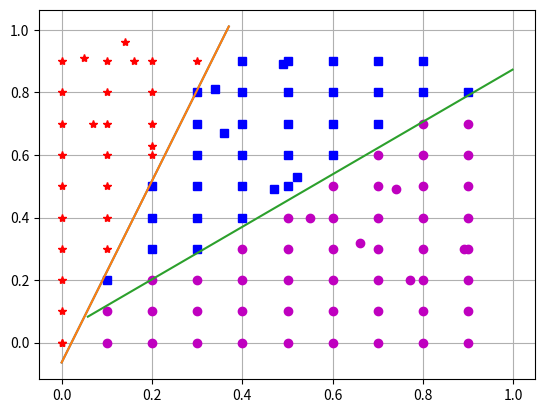

Python code for this plot:
'''
ЛАБ 2 - ЧАСТЬ 2
Пример для этапов 7-8

'''
##1
import numpy as np
import matplotlib.pyplot as plt


# Функция уравнения прямой y=a*x+b
def straight_line_equation(a, b, x):
    return a * x + b


# уравнение для решающей функции  dij (x , y )= c*y - b*x-a
def dij_method(c, a, b, point):
    return c * point[1] - a * point[0] - b


# Класс 1
class1 = np.array([[0.05, 0.91],
                   [0.14, 0.96],
                   [0.16, 0.9],
                   [0.07, 0.7],
                   [0.2, 0.63]])
# Класс 2
class2 = np.array([[0.49, 0.89],
                   [0.34, 0.81],
                   [0.36, 0.67],
                   [0.47, 0.49],
                   [0.52, 0.53]])
# Класс 3
class3 = np.array([[0.55, 0.4],
                   [0.66, 0.32],
                   [0.74, 0.49],
                   [0.89, 0.3],
                   [0.77, 0.2]])

# Центроиды класса 1 - centroid_сlass1, класса 2 - centroid_сlass2, класса 3 - centroid_сlass3
centroid_сlass1 = np.array([0.125, 0.795])
centroid_сlass2 = np.array([0.43, 0.69])
centroid_сlass3 = np.array([0.72, 0.345])

a12 = 2.9047
b12 = -0.0636
x12 = np.arange(0, 0.38, 0.01)
y12 = straight_line_equation(a12, b12, x12)
plt.plot(x12, y12)

a13 = 1.3222
b13 = 0.01136
x13 = np.arange(0.1, 0.75, 0.01)
y13 = straight_line_equation(a13, b13, x13)

a23 = 0.84058
b23 = 0.03417
x23 = np.arange(0.058, 1, 0.01)
y23 = straight_line_equation(a23, b23, x23)

# # Коэффициенты уравнения границ между классами c*y-a*x-b=0
params_class1 = np.array([[1, a12, b12], [1, a13, b13]])
params_class2 = np.array([[1, a12, b12], [1, a23, b23]])
params_class3 = np.array([[1, a13, b13], [1, a23, b23]])

## для класса 1
d_C1y12 = dij_method(1, a12, b12, centroid_сlass1)
d_C1y13 = dij_method(1, a13, b13, centroid_сlass1)

if d_C1y12 < 0:
    params_class1[0, :] = - params_class1[0, :]
if d_C1y13 < 0:
    params_class1[1, :] = - params_class1[1, :]

# для класса 2
d_C2y12 = dij_method(1, a12, b12, centroid_сlass2)
d_C2y23 = dij_method(1, a23, b23, centroid_сlass2)
if d_C2y12 < 0:
    params_class2[0, :] = - params_class2[0, :]
if d_C2y23 < 0:
    params_class2[1, :] = - params_class2[1, :]

# для класса 3
d_C3y13 = dij_method(1, a13, b13, centroid_сlass3)
d_C3y23 = dij_method(1, a23, b23, centroid_сlass3)
if d_C3y13 < 0:
    params_class3[0, :] = - params_class3[0, :]
if d_C3y23 < 0:
    params_class3[1, :] = - params_class3[1, :]

# для последовательного разделения классов
x = np.arange(0, 1, 0.1)
y = np.arange(0, 1, 0.1)
xy = np.zeros((len(x) * len(y), 2))
ni = 0
for i in range(len(x)):
    for j in range(len(y)):
        ni += 1
        xy[ni:] = [x[i], y[j]]
points = xy

new_cl1 = class1
new_cl2 = class2
new_cl3 = class3
[nr, nc] = points.shape
for i in range(nr):
    p = points[i, :]
    a = params_class1[0, 1]
    b = params_class1[0, 2]
    c = params_class1[0, 0]

    if dij_method(c, a, b, p) > 0:
        new_cl1 = np.vstack([new_cl1, p])
    else:
        a = params_class2[1, 1]
        b = params_class2[1, 2]
        c = params_class2[1, 0]

        if dij_method(c, a, b, p) > 0:
            new_cl2 = np.vstack([new_cl2, p])
        else:
            new_cl3 = np.vstack([new_cl3, p])

## Построение рисунка
p1 = plt.plot(new_cl1[:, 0], new_cl1[:, 1], '*r')
p2 = plt.plot(new_cl2[:, 0], new_cl2[:, 1], 'sb')
p3 = plt.plot(new_cl3[:, 0], new_cl3[:, 1], 'om')
plt.plot(x12, y12)
plt.plot(x23, y23)

plt.grid(True)
plt.show()